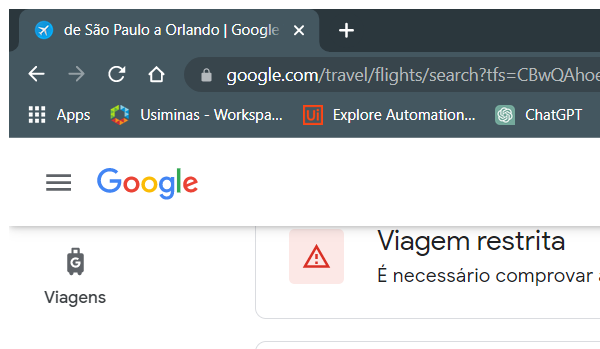
Task: Pesquisar passagens aereas no Google Fligts
Workflow: wf_FiltroPreco

Step 1: Attach Browser 'chrome.exe de' (chrome.exe)

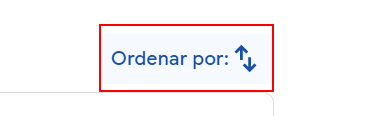
Step 2: click on the element 'Ordenar por:'
